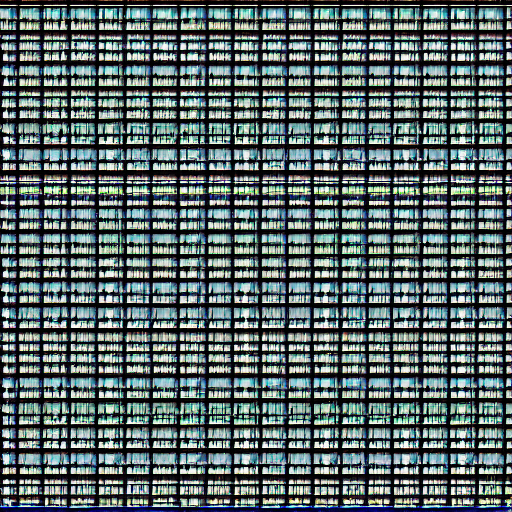
Generation parameters embedded in this image by ComfyUI (PNG 'prompt' text chunk: the API-format workflow graph, JSON):
{"3":{"inputs":{"seed":1073693622931064,"steps":20,"cfg":8.0,"sampler_name":"euler","scheduler":"normal","denoise":1.0,"model":["4",0],"positive":["6",0],"negative":["7",0],"latent_image":["5",0]},"class_type":"KSampler"},"4":{"inputs":{"ckpt_name":"v1-5-pruned-emaonly.ckpt"},"class_type":"CheckpointLoaderSimple"},"5":{"inputs":{"width":512,"height":512,"batch_size":1},"class_type":"EmptyLatentImage"},"6":{"inputs":{"text":"48x48 pixels, pixel style","clip":["4",1]},"class_type":"CLIPTextEncode"},"7":{"inputs":{"text":"text, watermark","clip":["4",1]},"class_type":"CLIPTextEncode"},"8":{"inputs":{"samples":["3",0],"vae":["4",2]},"class_type":"VAEDecode"},"9":{"inputs":{"filename_prefix":"ComfyUI","images":["8",0]},"class_type":"SaveImage"}}